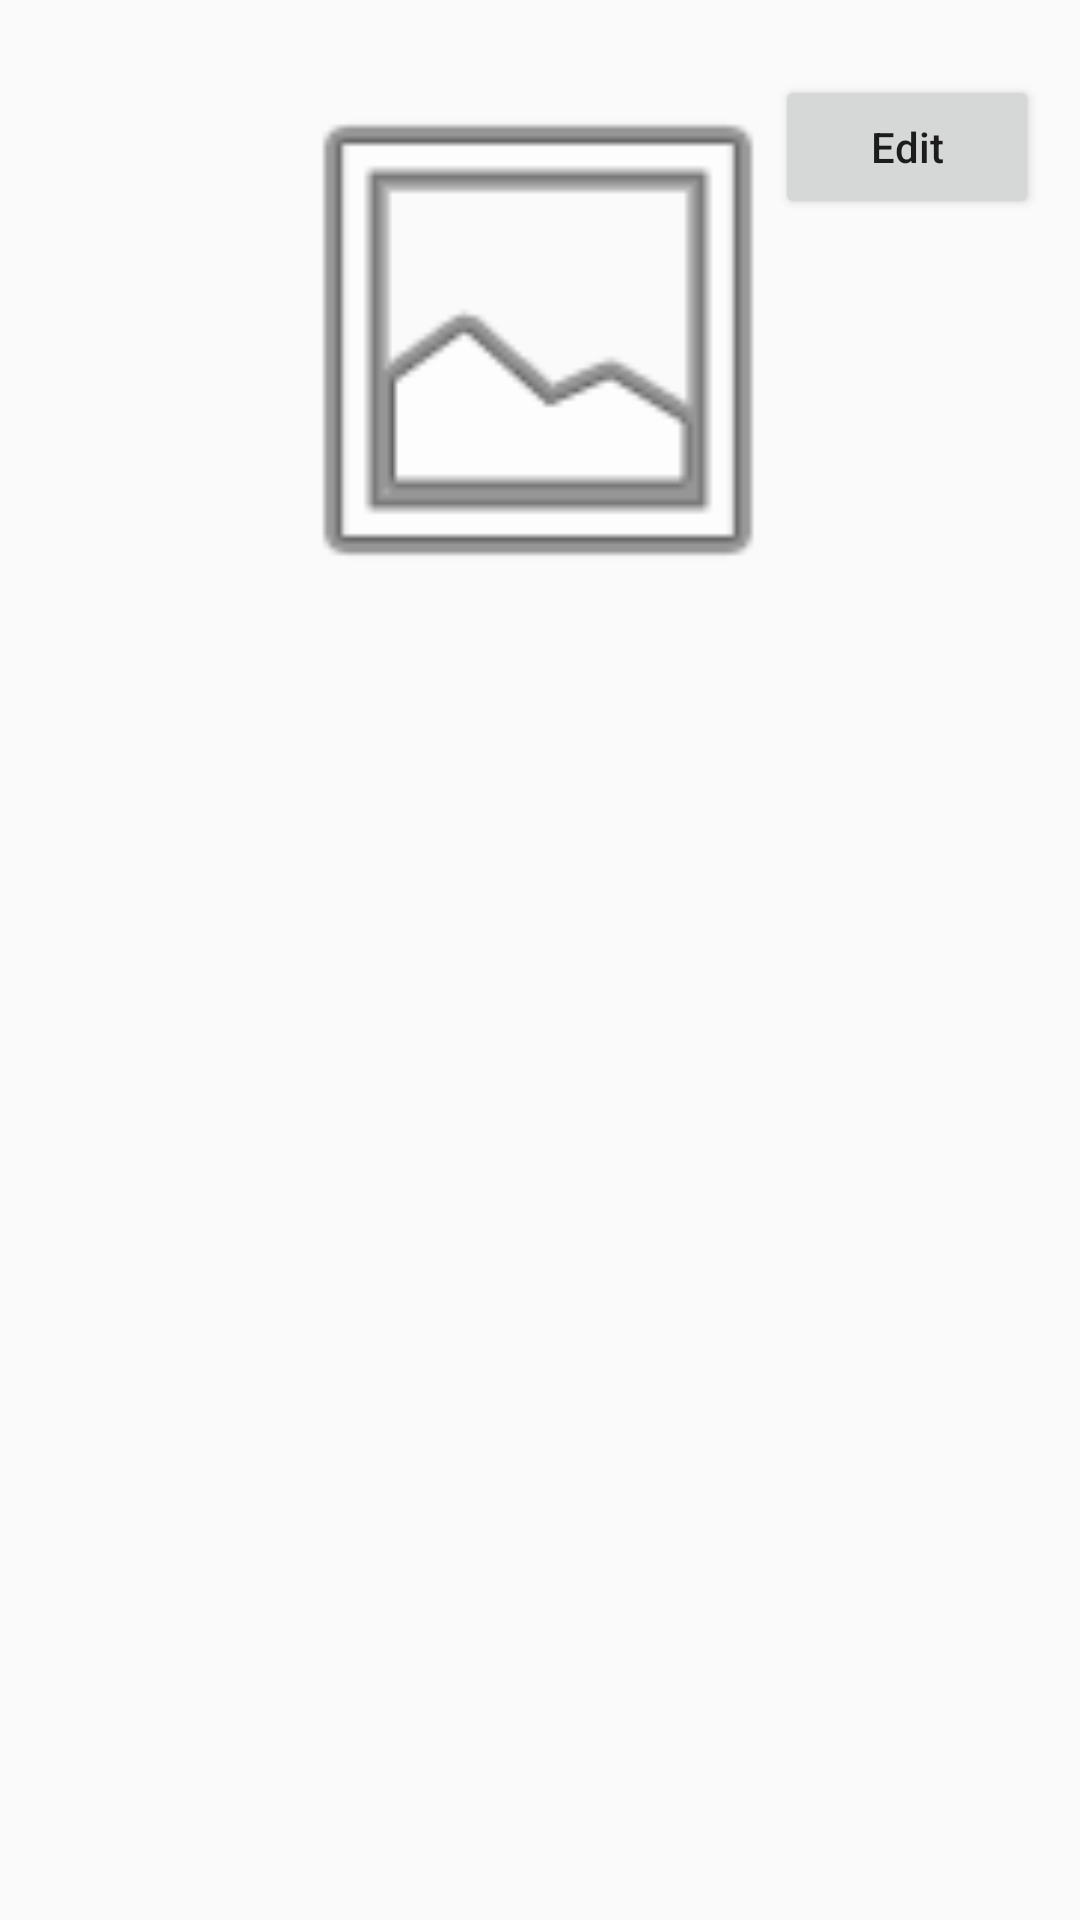

Android layout source for this screen:
<!-- AndroidManifest.xml: application theme Theme.App_2 -->
<!-- res/layout/activity_profile.xml -->
<?xml version="1.0" encoding="utf-8"?>
<androidx.constraintlayout.widget.ConstraintLayout xmlns:android="http://schemas.android.com/apk/res/android"
    xmlns:app="http://schemas.android.com/apk/res-auto"
    xmlns:tools="http://schemas.android.com/tools"
    android:layout_width="match_parent"
    android:layout_height="match_parent"
    tools:context=".Profile">

    <Button
        android:id="@+id/save_profile"
        android:layout_width="wrap_content"
        android:layout_height="wrap_content"
        android:clickable="false"
        android:text="Save"
        android:textAllCaps="false"
        android:visibility="invisible"
        app:layout_constraintBottom_toBottomOf="parent"
        app:layout_constraintEnd_toEndOf="parent"
        app:layout_constraintHorizontal_bias="0.95"
        app:layout_constraintStart_toStartOf="parent"
        app:layout_constraintTop_toTopOf="parent"
        app:layout_constraintVertical_bias="0.042" />

    <ImageView
        android:id="@+id/profilePhoto_Profile"
        android:layout_width="190dp"
        android:layout_height="200dp"
        app:layout_constraintBottom_toBottomOf="parent"
        app:layout_constraintEnd_toEndOf="parent"
        app:layout_constraintHorizontal_bias="0.497"
        app:layout_constraintStart_toStartOf="parent"
        app:layout_constraintTop_toTopOf="parent"
        app:layout_constraintVertical_bias="0.03"
        app:srcCompat="@android:drawable/ic_menu_gallery"
        tools:srcCompat="@android:drawable/ic_menu_gallery" />

    <EditText
        android:id="@+id/name_Profile"
        android:layout_width="361dp"
        android:layout_height="50dp"
        android:background="@android:color/transparent"
        android:ems="10"
        android:enabled="false"
        android:focusable="true"
        android:textAlignment="center"
        android:textColor="@color/black"
        android:textSize="24sp"
        app:layout_constraintBottom_toBottomOf="parent"
        app:layout_constraintEnd_toEndOf="parent"
        app:layout_constraintStart_toStartOf="parent"
        app:layout_constraintTop_toTopOf="parent"
        app:layout_constraintVertical_bias="0.328" />

    <EditText
        android:id="@+id/phone_Profile"
        android:layout_width="361dp"
        android:layout_height="50dp"
        android:background="@android:color/transparent"
        android:ems="10"
        android:enabled="false"
        android:focusable="true"
        android:textAlignment="center"
        android:textColor="@color/black"
        android:textSize="20sp"
        app:layout_constraintBottom_toBottomOf="parent"
        app:layout_constraintEnd_toEndOf="parent"
        app:layout_constraintStart_toStartOf="parent"
        app:layout_constraintTop_toTopOf="parent"
        app:layout_constraintVertical_bias="0.759" />

    <EditText
        android:id="@+id/degree_Profile"
        android:layout_width="361dp"
        android:layout_height="50dp"
        android:background="@android:color/transparent"
        android:ems="10"
        android:enabled="false"
        android:focusable="true"
        android:textAlignment="center"
        android:textColor="@color/black"
        android:textSize="20sp"
        app:layout_constraintBottom_toBottomOf="parent"
        app:layout_constraintEnd_toEndOf="parent"
        app:layout_constraintStart_toStartOf="parent"
        app:layout_constraintTop_toTopOf="parent"
        app:layout_constraintVertical_bias="0.585" />

    <EditText
        android:id="@+id/job_Profile"
        android:layout_width="361dp"
        android:layout_height="50dp"
        android:background="@android:color/transparent"
        android:ems="10"
        android:enabled="false"
        android:focusable="true"
        android:textAlignment="center"
        android:textColor="@color/black"
        android:textSize="20sp"
        app:layout_constraintBottom_toBottomOf="parent"
        app:layout_constraintEnd_toEndOf="parent"
        app:layout_constraintStart_toStartOf="parent"
        app:layout_constraintTop_toTopOf="parent"
        app:layout_constraintVertical_bias="0.671" />

    <EditText
        android:id="@+id/email_Profile"
        android:layout_width="361dp"
        android:layout_height="50dp"
        android:background="@android:color/transparent"
        android:ems="10"
        android:enabled="false"
        android:focusable="true"
        android:textAlignment="center"
        android:textColor="@color/black"
        android:textSize="24sp"
        app:layout_constraintBottom_toBottomOf="parent"
        app:layout_constraintEnd_toEndOf="parent"
        app:layout_constraintStart_toStartOf="parent"
        app:layout_constraintTop_toTopOf="parent"
        app:layout_constraintVertical_bias="0.848" />

    <EditText
        android:id="@+id/years_Profile"
        android:layout_width="361dp"
        android:layout_height="50dp"
        android:background="@android:color/transparent"
        android:ems="10"
        android:enabled="false"
        android:focusable="true"
        android:textAlignment="center"
        android:textColor="@color/black"
        android:textSize="24sp"
        app:layout_constraintBottom_toBottomOf="parent"
        app:layout_constraintEnd_toEndOf="parent"
        app:layout_constraintStart_toStartOf="parent"
        app:layout_constraintTop_toTopOf="parent"
        app:layout_constraintVertical_bias="0.499" />

    <EditText
        android:id="@+id/surname_Profile"
        android:layout_width="361dp"
        android:layout_height="50dp"
        android:background="@android:color/transparent"
        android:ems="10"
        android:enabled="false"
        android:focusable="true"
        android:textAlignment="center"
        android:textColor="@color/black"
        android:textSize="24sp"
        app:layout_constraintBottom_toBottomOf="parent"
        app:layout_constraintEnd_toEndOf="parent"
        app:layout_constraintStart_toStartOf="parent"
        app:layout_constraintTop_toTopOf="parent"
        app:layout_constraintVertical_bias="0.412" />

    <Button
        android:id="@+id/edit_profile"
        android:layout_width="wrap_content"
        android:layout_height="wrap_content"
        android:text="Edit"
        android:textAllCaps="false"
        app:layout_constraintBottom_toBottomOf="parent"
        app:layout_constraintEnd_toEndOf="parent"
        app:layout_constraintHorizontal_bias="0.95"
        app:layout_constraintStart_toStartOf="parent"
        app:layout_constraintTop_toTopOf="parent"
        app:layout_constraintVertical_bias="0.042" />

</androidx.constraintlayout.widget.ConstraintLayout>
<!-- resources referenced by this layout -->
<resources>
  <style name="Theme.App_2" parent="Theme.AppCompat.Light.DarkActionBar">
          
          <item name="colorPrimary">@color/purple_500</item>
          <item name="colorPrimaryDark">@color/purple_700</item>
          <item name="colorAccent">@color/teal_200</item>
          
      </style>
  <!-- not gathered from this repository: default colours our renderer supplied (Android Studio template values) -->
  <color name="purple_500">#FF6200EE</color>
  <color name="purple_700">#FF3700B3</color>
  <color name="teal_200">#FF03DAC5</color>
  <color name="black">#FF000000</color>
</resources>
